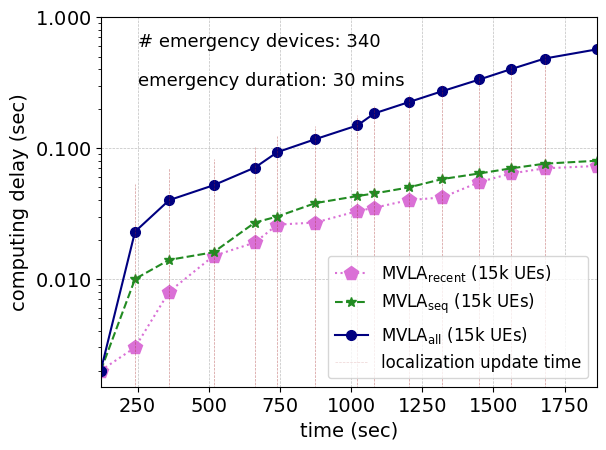

Here is the Python script that generated this plot:
import matplotlib.pyplot as plt
import numpy as np

from matplotlib import rc
from matplotlib.ticker import AutoMinorLocator

rc('mathtext', default='regular')
#from matplotlib.ticker import ScalarFormatter
#data
time = (120.3735852,
        240.7824663,
        360.6113696,
        516.6123575,
        662.1859314,
        740.8104685,
        874.8063047,
        1022.24645,
        1081.829689,
        1201.829689,
        1320.745058,
        1451.173653,
        1562.6537,
        1680.858401,
        1863.265952)
#success_rate_d = (0.71,0.63,0.59,0.48)
ord = (0.002,
       0.003,
       0.008,
       0.015,
       0.019,
       0.026,
       0.027,
       0.033,
       0.035,
       0.04,
       0.042,
       0.055,
       0.064,
       0.07,
       0.073)

apd = (0.002,
       0.023,
       0.04,
       0.052,
       0.071,
       0.093,
       0.117,
       0.149,
       0.184,
       0.224,
       0.272,
       0.334,
       0.401,
       0.483,
       0.567
)

seq_ord = (0.002,
           0.01,
           0.014,
           0.016,
           0.027,
           0.03,
           0.038,
           0.043,
           0.045,
           0.05,
           0.058,
           0.064,
           0.07,
           0.076,
           0.08)


#D_r = (0.19, 0.14, 0,.06, 0.03)
#D_r_1 = (36.75, 15.94, 10.13, 2.69)
#arrayY = (0.3,0.39,0.47,0.51,0.6,0.65,0.72,0.76,1)
#arrayD = (0.03, 0.06, 0.14, 0.19,  2.69, 10.13, 15.94, 36.75)
#noc10k = (1,50,100,300,500,800)
#success_rate_d = (0.9,0.7,0.62,0.48)
#success_rate_d10k = (1,0.95,0.84,0.66,0.58,0.5)
#success_rate10k = (1,0.77,0.64,0.5, 0.38, 0.3)
#D_r = (0.19, 0.14, 0.06, 0.03)
#D_r_1 = (36.75, 15.94, 10.13, 2.69)
#arrayY10k = (0.3,0.38,0.5,0.6,0.64,0.66,0.77,0.84,0.95,1)
#put labels to all data points



#success_rate_d = (0.79,0.74,0.57,0.43)
#success_rate_d15k = (1,0.98,0.75,0.69,0.55,0.43)
#success_rate15k = (1,0.98,0.51,0.48,0.32,0.28)
# Create a subplots and twin axes
f, ax1 = plt.subplots()

#ax1.set_xlim(0.1,81)

ax1.grid(color='gray', alpha=0.5, linestyle='dashed', linewidth=0.5)
#ax2.grid(color='gray', alpha=0.5, linestyle='dashed', linewidth=0.5)
#saving and showing fig


#legend
lns1 = ax1.plot(time, ord, color="orchid",  marker="p",linestyle='dotted', markersize=10,label='$MVLA_{recent}$ (15k UEs)')
lns2 = ax1.plot(time, seq_ord, color="forestgreen",linestyle='dashed', marker="*", markersize=7, label='$MVLA_{seq}$ (15k UEs)')
#lns3 = ax1.plot(time, seq, color="red", marker="o", markersize=7, label='Sequential (only recent data) (5000 UEs)')
lns3 = ax1.plot(time, apd, color="navy", marker="o", markersize=7, label='$MVLA_{all}$ (15k UEs)')

#lns3 = ax1.plot(noc, success_rate_d10k, color="black",linestyle='dashed', label='AM-HELP (1000 UEs)')
#lns4= ax1.plot(noc, success_rate10k, color="black", marker="*",linestyle='dashed', markersize=7, label='M-HELP (1000 UEs)')
#lns5 = ax1.plot(noc, success_rate_d15k, color="black",linestyle='dotted', label='AM-HELP (4000 UEs)')
#lns6= ax1.plot(noc, success_rate15k, color="black", marker="*",linestyle='dotted', markersize=7, label='M-HELP (4000 UEs)')
#lns3 = ax2.plot(time, D_r, color="black", marker="D", markersize=5, label='Dr: gNB = 8')
#lns4 = ax2.plot(time, D_r_1, color="black", marker="d", markersize=5, label='Dr : gNB = 1')
lns = lns1+lns2+lns3
#+lns4
#lns1++lns4
#
labs = [l.get_label() for l in lns]
#ax1.legend(lns, labs, loc=2, fontsize=10)


for i in range(len(time)):
    my_selected_date = time[i]
    lnv1 = ax1.vlines(my_selected_date, 0, apd[i]+0.03, linestyles ="dashed", colors ="brown", alpha=0.5,linewidth=0.5)   # changed
    #lnv2 = ax1.vlines(my_selected_date, 2.51, ekf[i]+0.005, linestyles ="dashed", colors ="orange",alpha=0.9,linewidth=0.5)   # changed
ax1.axvline(x=time[0],ymin=0, ymax=apd[0]+0.03 ,label='localization update time',linestyle ="dashed", color ="brown", alpha=0.2,linewidth=0.5)
#ax1.legend(lns2, labs, loc=1, fontsize=10)
#ax1.legend(loc=4, fontsize=10)
ax1.legend(loc=7, fontsize=10)
import matplotlib.font_manager as font_manager
font = font_manager.FontProperties(family='Arial',
                                   style='normal', size=12)
ax1.legend(prop=font)

#+lns3+lns4+lns5+lns6
#+lns3+lns4

#labels

#ax2.set_ylabel(r"average messages per node (Dr)",fontsize=14)
ax1.tick_params(axis='both', which='major', labelsize=11)
for tick in ax1.get_xticklabels():
    tick.set_fontname("Arial")
for tick in ax1.get_yticklabels():
    tick.set_fontname("Arial")

ax1.tick_params(axis='both', which='major', labelsize=14)
ax1.tick_params(axis='both', which='major', labelsize=14)
# ax1.set_xticks([0, 50, 100, 150])
ax1.set_xlim(120, 1863)
plt.yscale('log')
from matplotlib import ticker
ax1.set_ylim(-100,1)
formatter = ticker.ScalarFormatter(useMathText=True)
formatter.set_scientific(True)
formatter.set_powerlimits((-1,1))
ax1.yaxis.set_major_formatter(formatter)
plt.text(250,0.6,'# emergency devices: 340',fontsize=13,fontname="Arial")
plt.text(250,0.3,'emergency duration: 30 mins',fontsize=13,fontname="Arial")
plt.xlabel(r"time (sec)",fontname="Arial",fontsize=14)
plt.ylabel(r"computing delay (sec)",fontname="Arial",fontsize=14)
# ax1.set_title("Computing delay against time" , fontname="Arial", fontsize=14)
plt.show()
